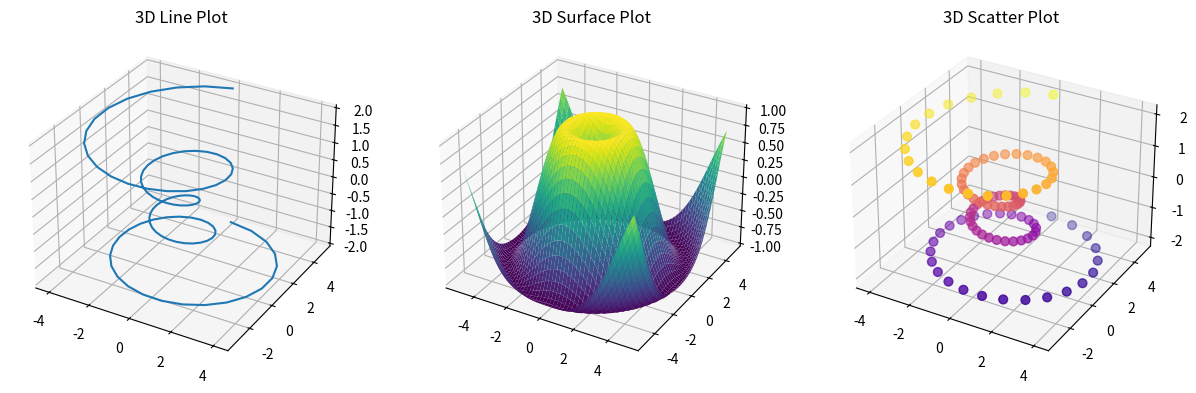

Reproduce this figure in Python.
import numpy as np
import matplotlib.pyplot as plt
from mpl_toolkits.mplot3d import Axes3D

fig = plt.figure(figsize=(15,5))
theta = np.linspace(-4 * np.pi, 4 * np.pi, 100)
z = np.linspace(-2, 2, 100)
r = z**2 + 1
x = r * np.sin(theta)
y = r * np.cos(theta)

ax1 = fig.add_subplot(131, projection='3d')
ax1.plot(x, y, z); ax1.set_title("3D Line Plot")

ax2 = fig.add_subplot(132, projection='3d')
X = np.linspace(-5,5,50); Y = np.linspace(-5,5,50)
X, Y = np.meshgrid(X, Y)
Z = np.sin(np.sqrt(X**2 + Y**2))
ax2.plot_surface(X, Y, Z, cmap='viridis'); ax2.set_title("3D Surface Plot")

ax3 = fig.add_subplot(133, projection='3d')
ax3.scatter(x, y, z, c=z, cmap='plasma', s=40); ax3.set_title("3D Scatter Plot")

plt.show()
